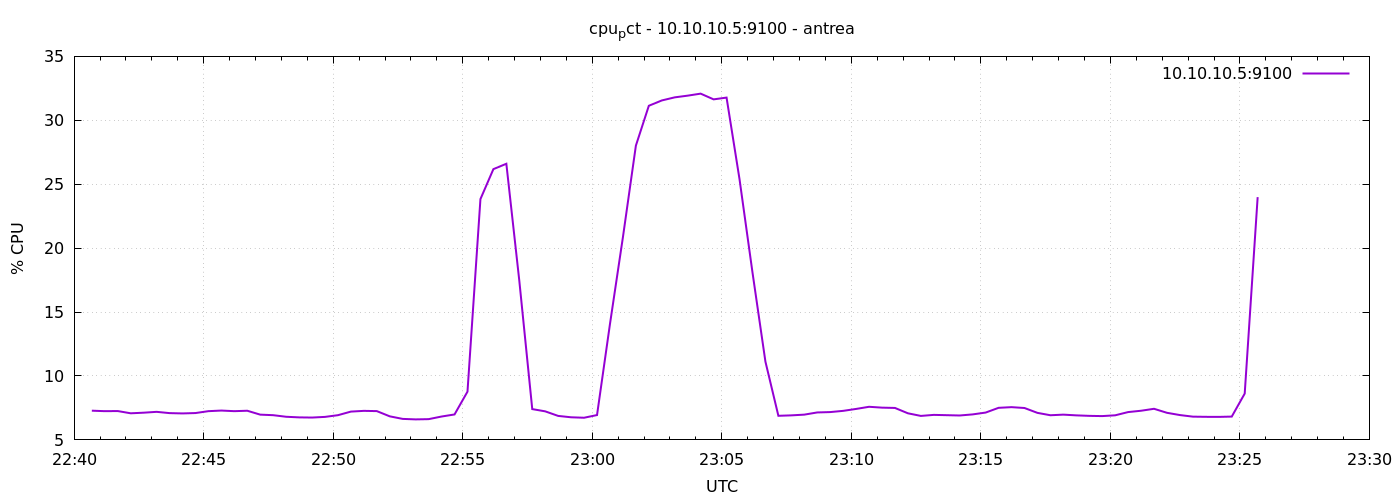

The data file committed next to this chart (first rows):
1777156841	7.285714285708744
1777156871	7.248
1777156901	7.257
1777156931	7.081
1777156961	7.129
1777156991	7.195
1777157021	7.095
1777157051	7.071
1777157081	7.1
1777157111	7.248
1777157141	7.295
1777157171	7.248
1777157201	7.281
1777157231	6.976
1777157261	6.933
1777157291	6.81
1777157321	6.762
1777157351	6.748
1777157381	6.8
1777157411	6.933
1777157441	7.214
1777157471	7.271
1777157501	7.252
1777157531	6.843
1777157561	6.643
1777157591	6.605
1777157621	6.624
1777157651	6.829
1777157681	6.99
1777157711	8.775
1777157741	23.84
1777157771	26.18
1777157801	26.6
1777157831	17.45
1777157861	7.41
1777157891	7.233
1777157921	6.876
1777157951	6.769
1777157981	6.733
1777158011	6.944
1777158041	14.07
1777158071	20.86
1777158101	28.02
1777158131	31.14
1777158161	31.55
1777158191	31.8
1777158221	31.93
1777158251	32.09
1777158281	31.64
1777158311	31.78
1777158341	25.4
1777158371	18.11
1777158401	11.12
1777158431	6.886
1777158461	6.919
1777158491	6.976
1777158521	7.148
1777158551	7.176
1777158581	7.271
1777158611	7.422
1777158641	7.59
... 30 more rows
